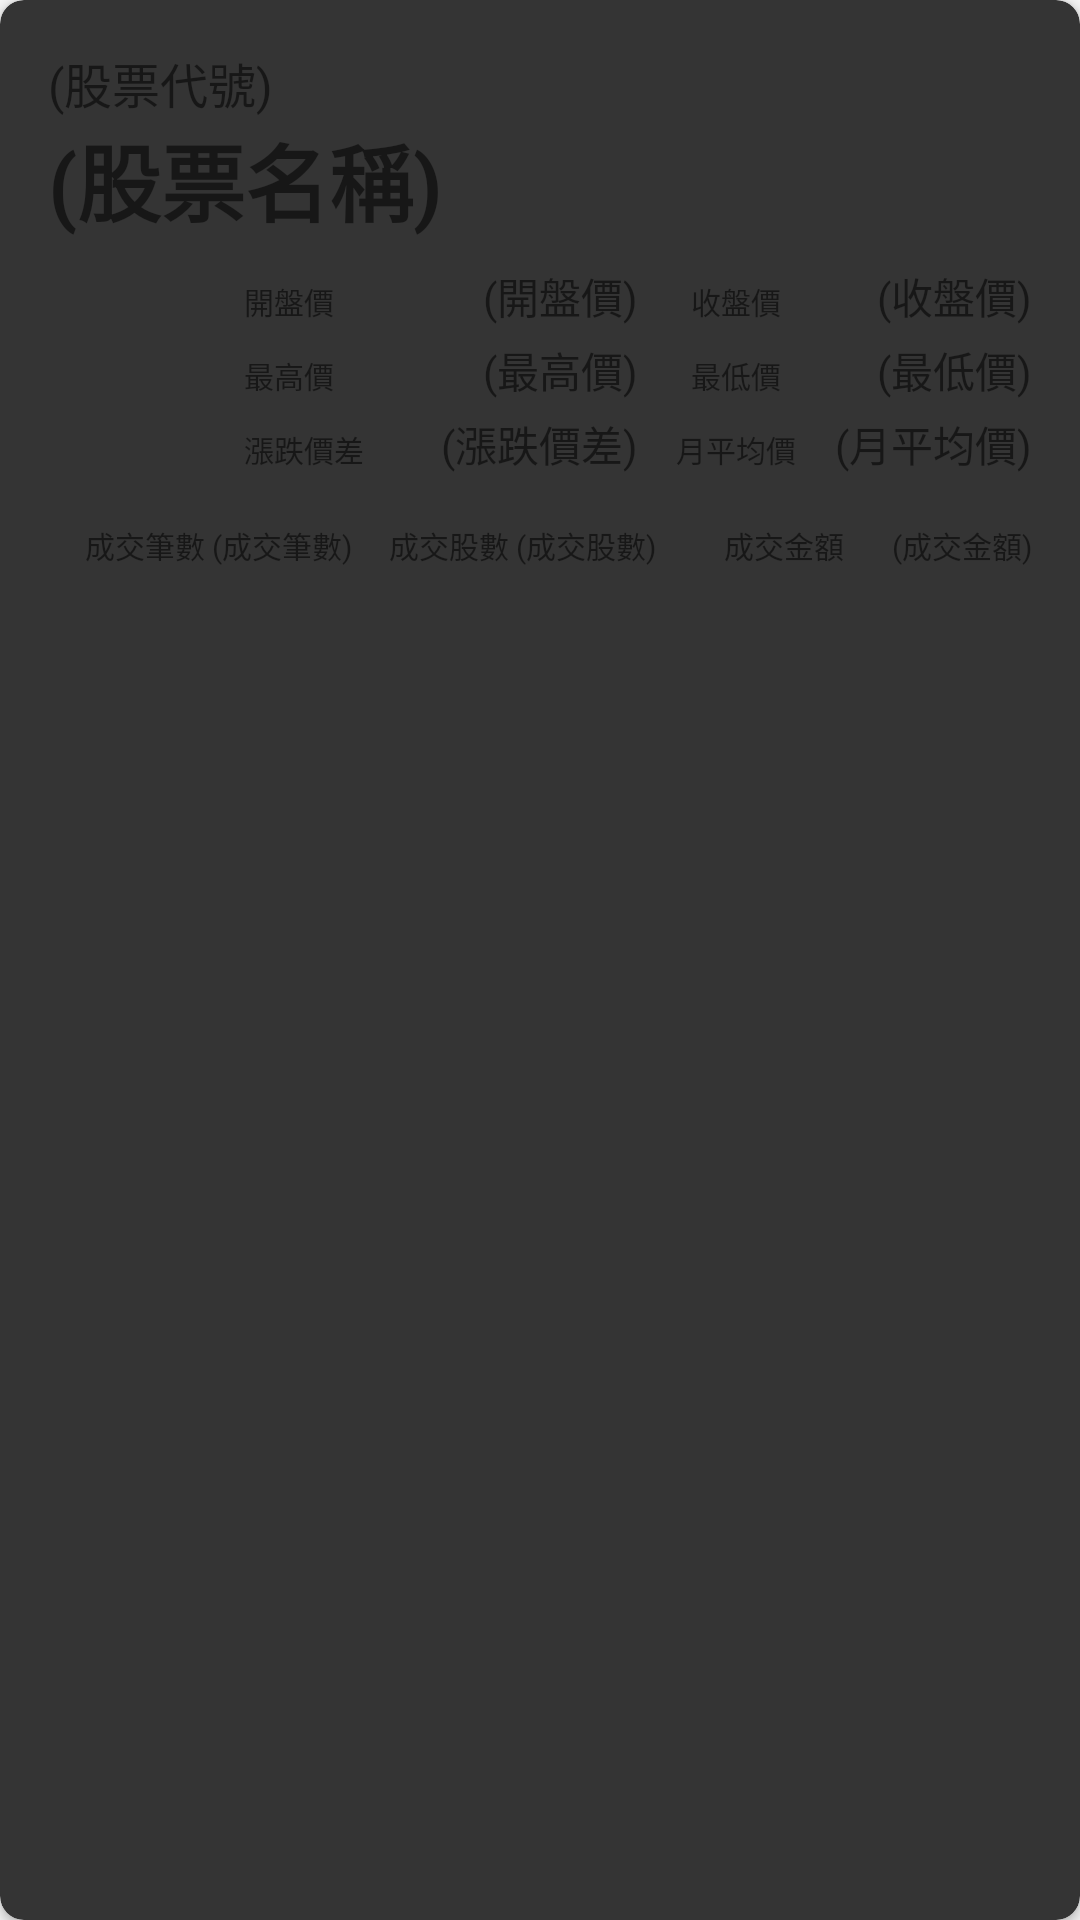

Write the Android layout XML for this screen, with the resource values it uses.
<!-- AndroidManifest.xml: application theme Theme.CathaBank -->
<!-- res/layout/stock_layout.xml -->
<?xml version="1.0" encoding="utf-8"?>
<layout xmlns:android="http://schemas.android.com/apk/res/android"
    xmlns:app="http://schemas.android.com/apk/res-auto">
    <data>
        <variable
            name="stockInfo"
            type="com.test.cathabank.data.model.StockInfo" />
    </data>

    <androidx.cardview.widget.CardView
        android:layout_width="match_parent"
        android:layout_height="wrap_content"
        android:layout_margin="8dp"
        app:cardBackgroundColor="@color/jet_black"
        app:cardCornerRadius="8dp">

        <LinearLayout
            android:layout_width="match_parent"
            android:layout_height="wrap_content"
            android:orientation="vertical"
            android:padding="16dp">

            <LinearLayout
                android:layout_width="match_parent"
                android:layout_height="wrap_content"
                android:orientation="horizontal">

                <TextView
                    android:id="@+id/tvStockCode"
                    android:layout_width="0dp"
                    android:layout_height="wrap_content"
                    android:layout_weight="1"
                    android:text="(股票代號)"
                    android:textSize="16sp" />

            </LinearLayout>

            <LinearLayout
                android:layout_width="match_parent"
                android:layout_height="wrap_content"
                android:orientation="horizontal">

                <TextView
                    android:id="@+id/tvStockName"
                    android:layout_width="0dp"
                    android:layout_height="wrap_content"
                    android:layout_weight="1"
                    android:textStyle="bold"
                    android:text="(股票名稱)"
                    android:textSize="28sp" />

            </LinearLayout>

            <LinearLayout
                android:layout_width="match_parent"
                android:layout_height="wrap_content"
                android:orientation="horizontal"
                android:layout_marginTop="8dp">

                <TextView
                    android:layout_width="0dp"
                    android:layout_height="wrap_content"
                    android:layout_weight="1" />

                <TextView
                    android:layout_width="0dp"
                    android:layout_height="wrap_content"
                    android:layout_weight="1"
                    android:text="開盤價"
                    android:textSize="10sp" />

                <TextView
                    android:id="@+id/tvOpenPrice"
                    android:layout_width="0dp"
                    android:layout_height="wrap_content"
                    android:layout_weight="1"
                    android:gravity="end"
                    android:text="(開盤價)"
                    android:textSize="14sp" />

                <TextView
                    android:layout_width="0dp"
                    android:layout_height="wrap_content"
                    android:layout_weight="1"
                    android:gravity="center"
                    android:text="收盤價"
                    android:textSize="10sp" />

                <TextView
                    android:id="@+id/tvClosePrice"
                    android:layout_width="0dp"
                    android:layout_height="wrap_content"
                    android:layout_weight="1"
                    android:gravity="end"
                    android:text="(收盤價)"
                    android:textSize="14sp" />
            </LinearLayout>

            <LinearLayout
                android:layout_width="match_parent"
                android:layout_height="wrap_content"
                android:orientation="horizontal"
                android:layout_marginTop="4dp">

                <TextView
                    android:layout_width="0dp"
                    android:layout_height="wrap_content"
                    android:layout_weight="1" />

                <TextView
                    android:layout_width="0dp"
                    android:layout_height="wrap_content"
                    android:layout_weight="1"
                    android:text="最高價"
                    android:textSize="10sp" />

                <TextView
                    android:id="@+id/tvHighPrice"
                    android:layout_width="0dp"
                    android:layout_height="wrap_content"
                    android:layout_weight="1"
                    android:gravity="end"
                    android:text="(最高價)"
                    android:textSize="14sp" />

                <TextView
                    android:layout_width="0dp"
                    android:layout_height="wrap_content"
                    android:layout_weight="1"
                    android:gravity="center"
                    android:text="最低價"
                    android:textSize="10sp" />

                <TextView
                    android:id="@+id/tvLowPrice"
                    android:layout_width="0dp"
                    android:layout_height="wrap_content"
                    android:layout_weight="1"
                    android:gravity="end"
                    android:text="(最低價)"
                    android:textSize="14sp" />
            </LinearLayout>

            <LinearLayout
                android:layout_width="match_parent"
                android:layout_height="wrap_content"
                android:orientation="horizontal"
                android:layout_marginTop="4dp">

                <TextView
                    android:layout_width="0dp"
                    android:layout_height="wrap_content"
                    android:layout_weight="1" />

                <TextView
                    android:layout_width="0dp"
                    android:layout_height="wrap_content"
                    android:layout_weight="1"
                    android:text="漲跌價差"
                    android:textSize="10sp" />

                <TextView
                    android:id="@+id/tvPriceDifference"
                    android:layout_width="0dp"
                    android:layout_height="wrap_content"
                    android:layout_weight="1"
                    android:gravity="end"
                    android:text="(漲跌價差)"
                    android:textSize="14sp" />

                <TextView
                    android:layout_width="0dp"
                    android:layout_height="wrap_content"
                    android:layout_weight="1"
                    android:gravity="center"
                    android:text="月平均價"
                    android:textSize="10sp" />

                <TextView
                    android:id="@+id/tvMonthlyAverage"
                    android:layout_width="0dp"
                    android:layout_height="wrap_content"
                    android:layout_weight="1"
                    android:gravity="end"
                    android:text="(月平均價)"
                    android:textSize="14sp" />
            </LinearLayout>

            <LinearLayout
                android:layout_width="match_parent"
                android:layout_height="wrap_content"
                android:orientation="horizontal"
                android:layout_marginTop="8dp">

                <LinearLayout
                    android:layout_width="match_parent"
                    android:layout_height="wrap_content"
                    android:orientation="horizontal"
                    android:layout_weight="1"
                    android:layout_marginTop="8dp">
                    <TextView
                        android:layout_width="0dp"
                        android:layout_height="wrap_content"
                        android:layout_weight="1"
                        android:gravity="end"
                        android:text="成交筆數 "
                        android:textSize="10sp" />

                    <TextView
                        android:id="@+id/tvTransactionCount"
                        android:layout_width="0dp"
                        android:layout_height="wrap_content"
                        android:layout_weight="1"
                        android:gravity="start"
                        android:text="(成交筆數)"
                        android:textSize="10sp" />
                </LinearLayout>

                <LinearLayout
                    android:layout_width="match_parent"
                    android:layout_height="wrap_content"
                    android:orientation="horizontal"
                    android:layout_weight="1"
                    android:layout_marginTop="8dp">
                    <TextView
                        android:layout_width="0dp"
                        android:layout_height="wrap_content"
                        android:layout_weight="3"
                        android:gravity="end"
                        android:text="成交股數 "
                        android:textSize="10sp" />

                    <TextView
                        android:id="@+id/tvTransactionVolume"
                        android:layout_width="0dp"
                        android:layout_height="wrap_content"
                        android:layout_weight="4"
                        android:gravity="start"
                        android:text="(成交股數)"
                        android:textSize="10sp" />
                </LinearLayout>

                <LinearLayout
                    android:layout_width="match_parent"
                    android:layout_height="wrap_content"
                    android:orientation="horizontal"
                    android:layout_weight="1"
                    android:layout_marginTop="8dp">
                    <TextView
                        android:layout_width="0dp"
                        android:layout_height="wrap_content"
                        android:layout_weight="3"
                        android:gravity="end"
                        android:text="成交金額"
                        android:textSize="10sp" />

                    <TextView
                        android:id="@+id/tvTradeValue"
                        android:layout_width="0dp"
                        android:layout_height="wrap_content"
                        android:layout_weight="4"
                        android:gravity="end"
                        android:text="(成交金額)"
                        android:textSize="10sp" />
                </LinearLayout>
            </LinearLayout>

        </LinearLayout>
    </androidx.cardview.widget.CardView>
</layout>
<!-- resources referenced by this layout -->
<resources>
  <color name="jet_black">#343434</color>
  <style name="Theme.CathaBank" parent="Theme.AppCompat.DayNight">
          
          <item name="colorPrimary">@color/colorPrimary</item>
          <item name="colorPrimaryDark">@color/colorPrimaryDark</item>
          <item name="colorAccent">@color/colorAccent</item>
          
          <item name="android:windowBackground">@color/windowBackground</item>
          
          <item name="android:statusBarColor">@color/statusBarColor</item>
          
          <item name="android:navigationBarColor">@color/navigationBarColor</item>
      </style>
  <color name="colorPrimary">#006F3D</color>
  <color name="colorPrimaryDark">#004B2D</color>
  <color name="colorAccent">#1C9D60</color>
  <color name="windowBackground">#F5F5F5</color>
  <color name="statusBarColor">#004B2D</color>
  <color name="navigationBarColor">#006F3D</color>
</resources>
